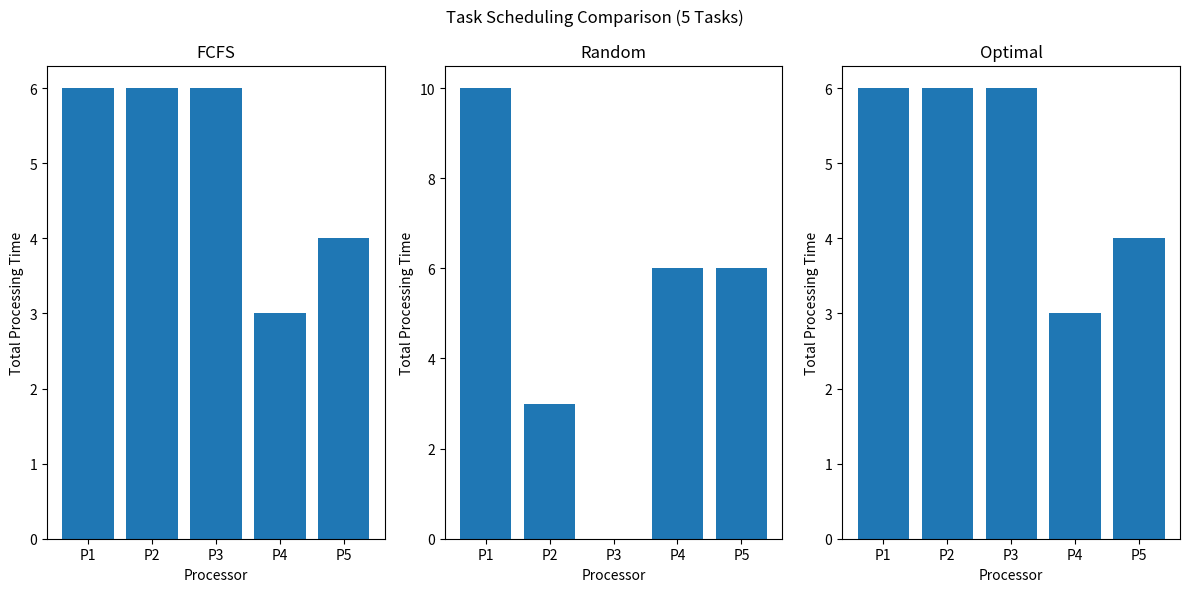

Write the Python code that produced this figure.
import random
import matplotlib.pyplot as plt

num_processors = 5
num_tasks = 5
task_times = [random.randint(1, 10) for _ in range(num_tasks)]

def fcfs_schedule(tasks, num_processors):
    processors = [0] * num_processors
    for i, task_time in enumerate(tasks):
        processors[i % num_processors] += task_time
    return processors

def random_schedule(tasks, num_processors):
    processors = [0] * num_processors
    for task_time in tasks:
        processors[random.randint(0, num_processors - 1)] += task_time
    return processors

def optimal_schedule(tasks, num_processors):
    processors = [0] * num_processors
    for task_time in tasks:
        min_processor_index = processors.index(min(processors))
        processors[min_processor_index] += task_time
    return processors

def plot_processors(processors_fcfs, processors_random, processors_optimal, title):
    plt.figure(figsize=(12, 6))
    plt.subplot(1, 3, 1)
    plt.bar(range(len(processors_fcfs)), processors_fcfs, tick_label=[f'P{i+1}' for i in range(len(processors_fcfs))])
    plt.xlabel('Processor')
    plt.ylabel('Total Processing Time')
    plt.title('FCFS')

    plt.subplot(1, 3, 2)
    plt.bar(range(len(processors_random)), processors_random, tick_label=[f'P{i+1}' for i in range(len(processors_random))])
    plt.xlabel('Processor')
    plt.ylabel('Total Processing Time')
    plt.title('Random')

    plt.subplot(1, 3, 3)
    plt.bar(range(len(processors_optimal)), processors_optimal, tick_label=[f'P{i+1}' for i in range(len(processors_optimal))])
    plt.xlabel('Processor')
    plt.ylabel('Total Processing Time')
    plt.title('Optimal')

    plt.suptitle(title)
    plt.tight_layout()
    plt.show()

processors_fcfs = fcfs_schedule(task_times, num_processors)
processors_random = random_schedule(task_times, num_processors)
processors_optimal = optimal_schedule(task_times, num_processors)

print(f"Task Times: {task_times}")
print(f"Processor Loads for FCFS: {processors_fcfs}, Total Time: {max(processors_fcfs)}")
print(f"Processor Loads for Random: {processors_random}, Total Time: {max(processors_random)}")
print(f"Processor Loads for Optimal: {processors_optimal}, Total Time: {max(processors_optimal)}")

plot_processors(processors_fcfs, processors_random, processors_optimal, 'Task Scheduling Comparison (5 Tasks)')

